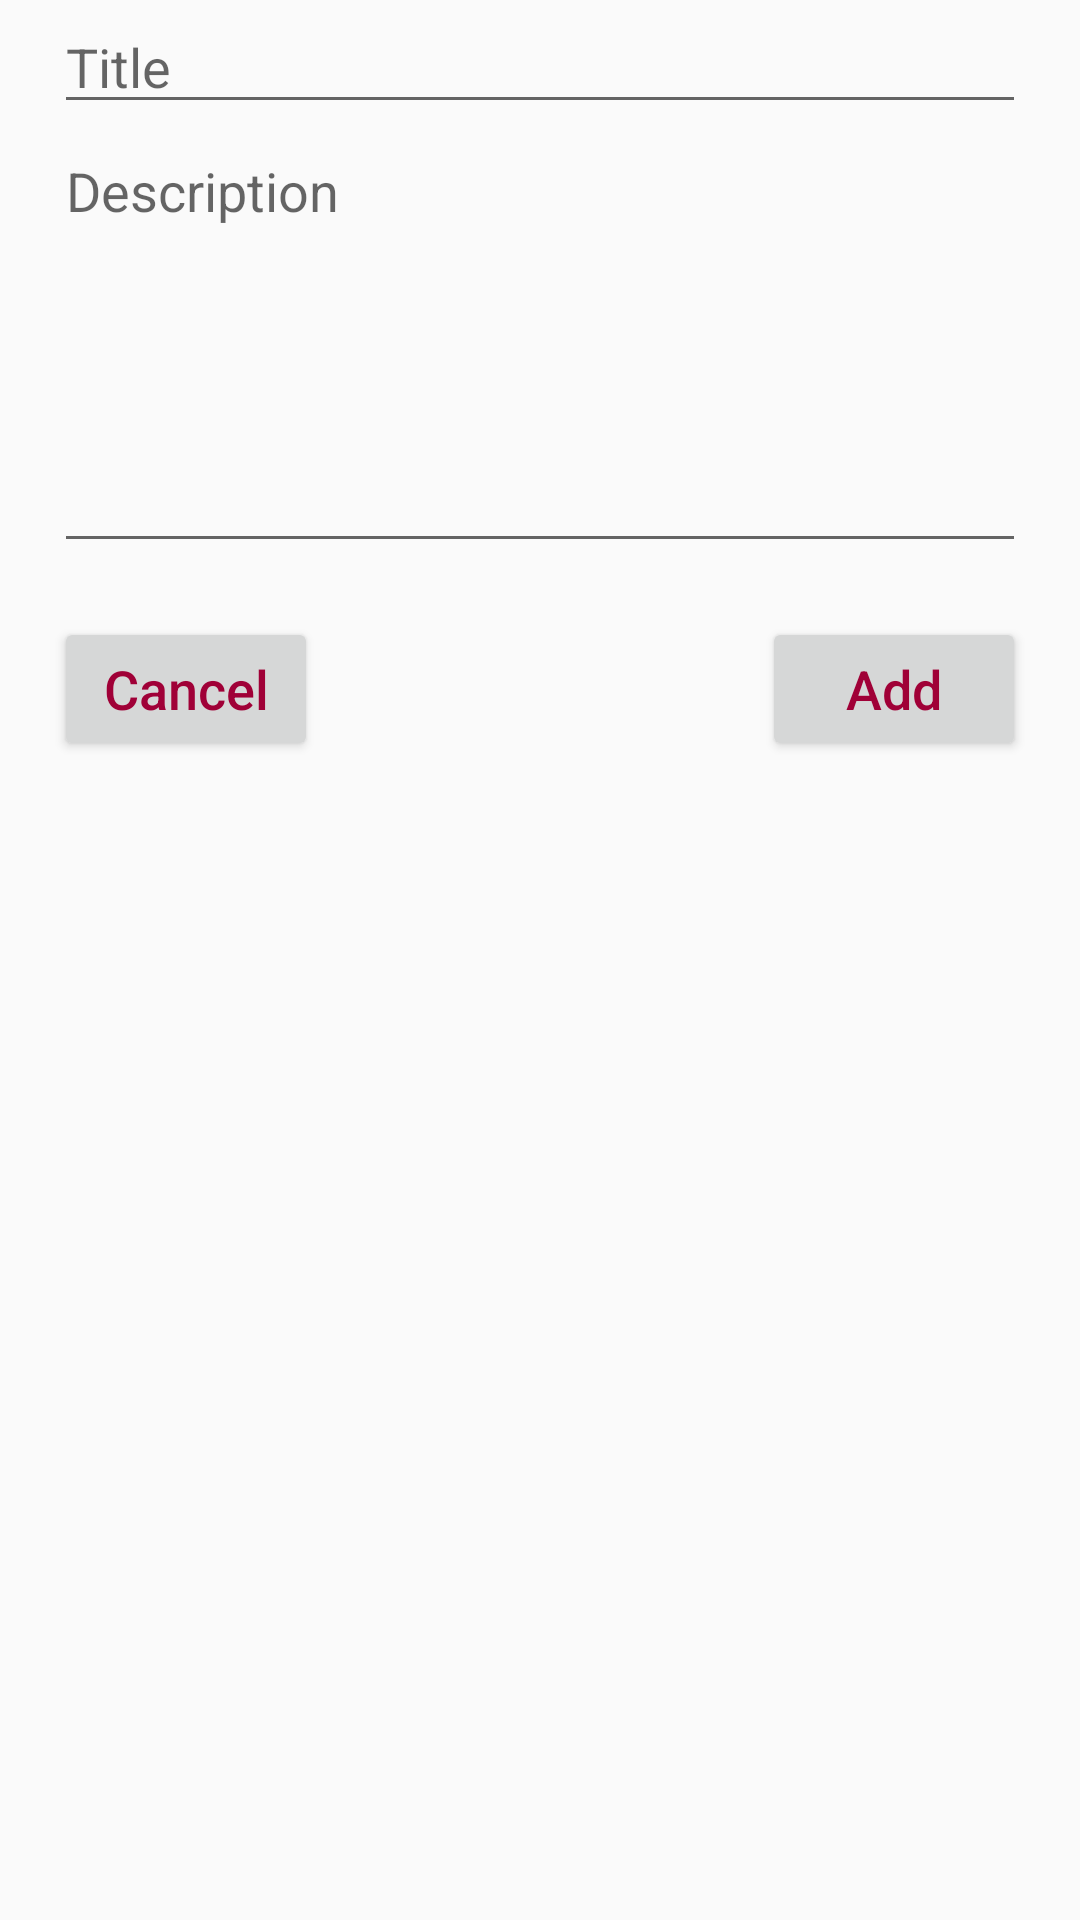

Reconstruct the res/layout file that produces this screen, plus the resources it refers to.
<!-- AndroidManifest.xml: application theme AppTheme -->
<!-- res/layout/dialog_add_inbox_item.xml -->
<?xml version="1.0" encoding="utf-8"?>
<RelativeLayout
    xmlns:android="http://schemas.android.com/apk/res/android" android:layout_width="match_parent"
    android:layout_height="match_parent">

    <EditText
        android:layout_width="match_parent"
        android:layout_height="wrap_content"
        android:id="@+id/add_item_title"
        android:layout_alignParentEnd="true"
        android:layout_marginStart="18dp"
        android:layout_marginEnd="18dp"
        android:hint="Title" />

    <EditText
        android:inputType="textMultiLine"
        android:lines="6"
        android:scrollbars="vertical"
        android:gravity="top|left"
        android:layout_width="match_parent"
        android:layout_height="wrap_content"
        android:id="@+id/add_item_descrip"
        android:layout_marginStart="18dp"
        android:layout_marginEnd="18dp"
        android:hint="Description"
        android:layout_below="@id/add_item_title"/>

    <Button
        android:layout_width="wrap_content"
        android:layout_height="wrap_content"
        android:layout_below="@+id/add_item_descrip"
        android:id="@+id/add_inbox_dialog_save_button"
        android:text="Add"
        android:textColor="@color/colorPrimaryDark"
        android:textSize="18dp"
        android:layout_margin="18dp"
        android:layout_alignParentEnd="true"/>

    <Button
        android:layout_width="wrap_content"
        android:layout_height="wrap_content"
        android:layout_below="@+id/add_item_descrip"
        android:id="@+id/add_inbox_dialog_cancel_button"
        android:text="Cancel"
        android:textColor="@color/colorPrimaryDark"
        android:textSize="18dp"
        android:layout_margin="18dp"
        android:layout_alignParentStart="true"/>

</RelativeLayout>
<!-- resources referenced by this layout -->
<resources>
  <color name="colorPrimaryDark">#a00037</color>
  <style name="AppTheme" parent="Theme.AppCompat.Light.DarkActionBar">
          
          <item name="colorPrimary">@color/colorPrimary</item>
          <item name="colorPrimaryDark">@color/colorPrimaryDark</item>
          <item name="colorAccent">@color/colorAccent</item>
          <item name="android:textAllCaps">false</item>
      </style>
  <color name="colorPrimary">#d81b60</color>
  <color name="colorAccent">#ff5c8d</color>
</resources>
